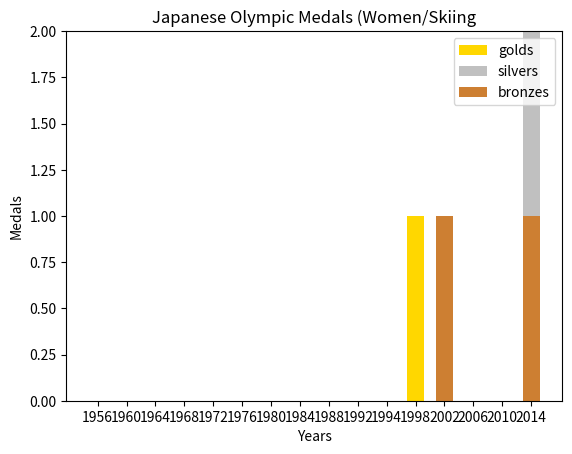

The matplotlib source for this figure:
import numpy as np
import pandas as pd
import matplotlib.pyplot as plt

years = [1956, 1960, 1964, 1968, 1972, 1976, 1980, 1984, 1988, 1992, 1994, 1998, 2002, 2006, 2010, 2014]
bronzes = np.array([0,0,0,0,0,0,0,0,0,0,0,0,1,0,0,1])
silvers = np.array([0,0,0,0,0,0,0,0,0,0,0,0,0,0,0,1])
golds = np.array([0,0,0,0,0,0,0,0,0,0,0,1,0,0,0,0])
ind = [x for x, _ in enumerate(years)]

plt.bar(ind, golds, width=0.6, label='golds', color='gold', bottom=silvers+bronzes)
plt.bar(ind, silvers, width=0.6, label='silvers', color='silver', bottom=bronzes)
plt.bar(ind, bronzes, width=0.6, label='bronzes', color='#CD7F32')
 
plt.xticks(ind, years)
plt.ylabel("Medals")
plt.xlabel("Years")
plt.legend(loc="upper right")
plt.title("Japanese Olympic Medals (Women/Skiing")
plt.show()
 